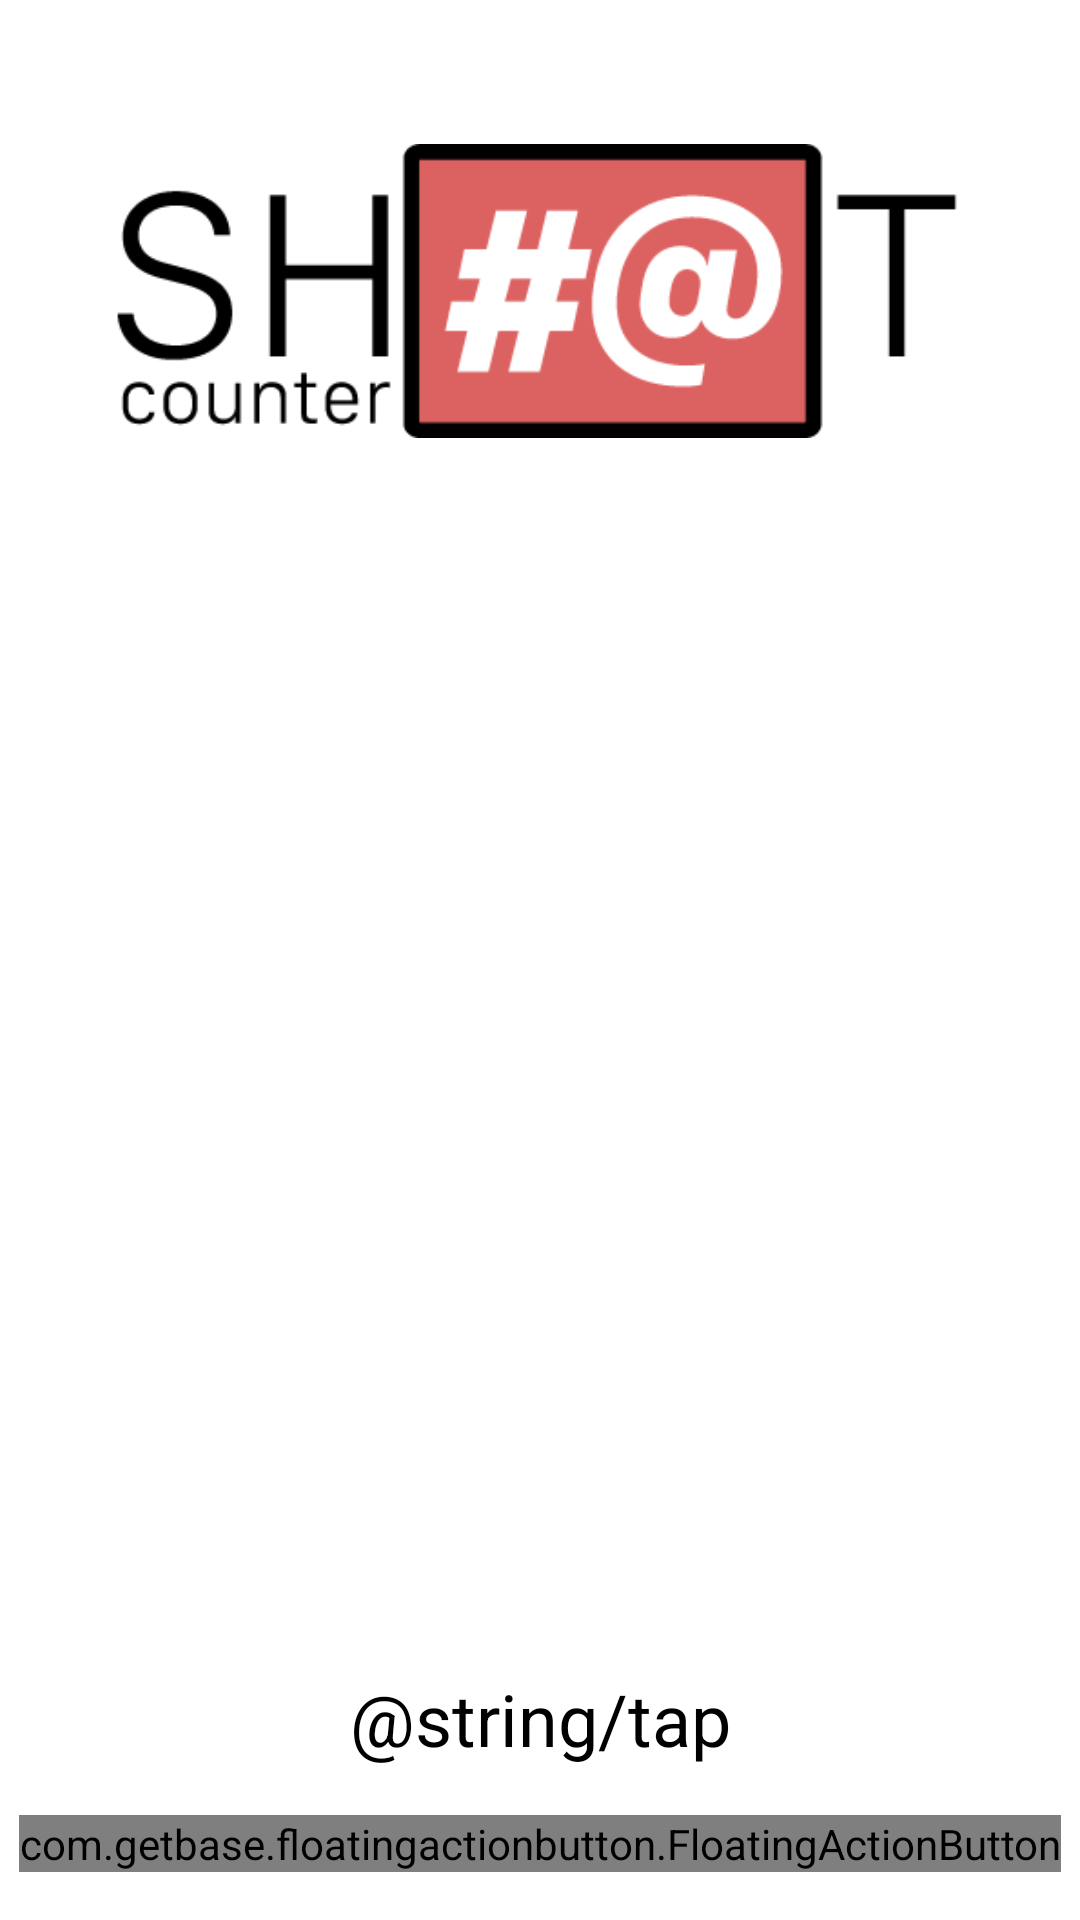

Here is an Android app screen rendered from its layout file. Give the layout XML and the strings, colors and styles it references.
<!-- AndroidManifest.xml: application theme AppTheme -->
<!-- res/layout/activity_main.xml -->
<RelativeLayout xmlns:android="http://schemas.android.com/apk/res/android"
    xmlns:tools="http://schemas.android.com/tools"
    android:layout_width="match_parent"
    android:layout_height="match_parent"
    android:background="@android:color/white"
    tools:context=".MainActivity">

    <ImageView
        android:layout_width="match_parent"
        android:layout_height="wrap_content"
        android:layout_marginLeft="32dp"
        android:layout_marginRight="32dp"
        android:layout_marginTop="16dp"
        android:src="@drawable/logo" />

    <TextView
        android:id="@+id/tv_tap"
        android:layout_width="match_parent"
        android:layout_height="wrap_content"
        android:layout_above="@+id/fab_catch_sheet_phrase"
        android:gravity="center"
        android:padding="16dp"
        android:text="@string/tap"
        android:textColor="@android:color/black"
        android:textSize="24sp" />

    <com.getbase.floatingactionbutton.FloatingActionButton xmlns:fab="http://schemas.android.com/apk/res-auto"
        android:id="@+id/fab_catch_sheet_phrase"
        android:layout_width="wrap_content"
        android:layout_height="wrap_content"
        android:layout_alignParentBottom="true"
        android:layout_centerHorizontal="true"
        android:layout_marginBottom="16dp"
        fab:fab_colorNormal="@color/logo"
        fab:fab_colorPressed="@color/logo_dark"
        fab:fab_icon="@drawable/ic_mic_white_24dp" />

</RelativeLayout>
<!-- resources referenced by this layout -->
<resources>
  <color name="logo">#DC6262</color>
  <color name="logo_dark">#C65E5E</color>
  <!-- drawable logo: png bitmap (drawable, 7760 bytes) -->
  <style name="AppTheme" parent="Theme.AppCompat.Light.DarkActionBar">
          <item name="colorPrimary">@color/material_indigo_500</item>
          <item name="colorPrimaryDark">@color/material_indigo_600</item>
          <item name="colorAccent">@color/material_teal_500</item>
  
  
          <item name="colorControlHighlight">@color/material_teal_500</item>
      </style>
  <color name="material_indigo_500">#3F51B5</color>
  <color name="material_indigo_600">#3949AB</color>
  <color name="material_teal_500">#009688</color>
</resources>
